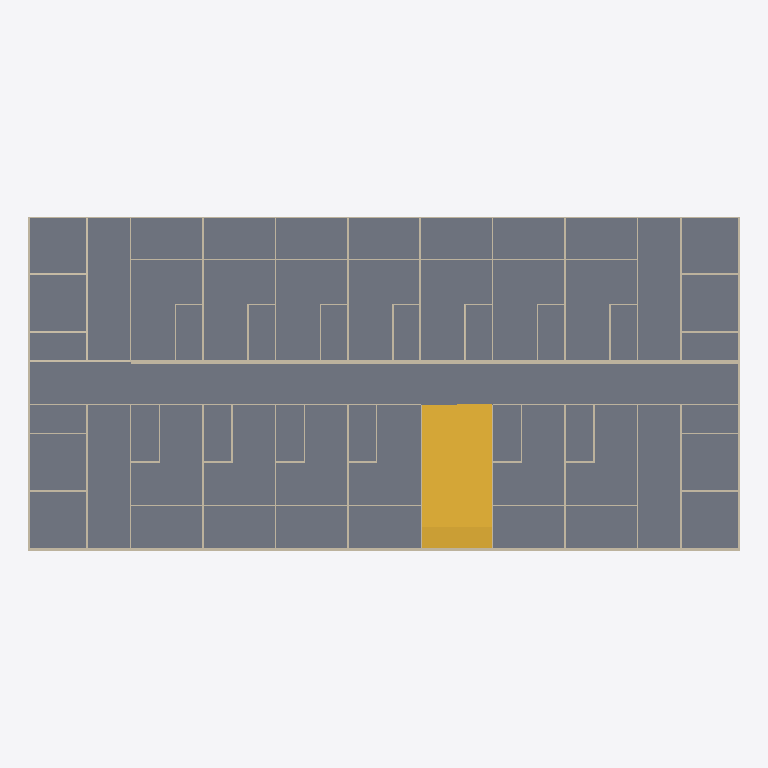
Plan cut of the same IFC building model at storey 'Second_Floor' (level 6.00 m, cut at 7.40 m), seen from above with north up, elements coloured by IFC class: 69 walls (beige), 2 stairs (yellow), 1 slab (grey). Cut surfaces are drawn darker.
Extent 49.1 m × 23.1 m × 18.1 m (x, y, z). Storeys (6): Ground_Floor at 0.00 m; First_Floor at 3.00 m; Second_Floor at 6.00 m; Third_Floor at 9.00 m; Fourth_Floor at 12.00 m; Fifth_Floor at 15.00 m. Elements (303): 292 IfcWall, 6 IfcSlab, 5 IfcStair.

HEADER;
FILE_DESCRIPTION(('ViewDefinition[DesignTransferView]'),'2;1');
FILE_NAME('capstone-starter-template.ifc','2026-11-18T14:59:57+08:00',(''),(''),'IfcOpenShell 0.8.5-post1','Bonsai 0.8.5-post1','Nobody');
FILE_SCHEMA(('IFC4'));
ENDSEC;
DATA;
#1=IFCPROJECT('1SPtoEchz7fPQBQBcyUTJk',$,'My Project',$,$,$,$,(#14,#26),#9);
#31=IFCSITE('0RosWcv3n4afUyNcutV5ex',$,'My Site',$,$,#54,$,$,$,$,$,$,$,$);
#37=IFCBUILDING('3MtCAwxjbFbhXsa6K7PZVA',$,'My Building',$,$,#60,$,$,$,$,$,$);
#43=IFCBUILDINGSTOREY('0Wrb2J0krBd9vOYDMdT9cE',$,'Ground_Floor',$,$,#66,$,$,$,0.0);
#67=IFCBUILDINGSTOREY('1Zs1zOgE15wReqU4IPA1M_',$,'First_Floor',$,$,#88,$,$,$,3.0);
#5649=IFCBUILDINGSTOREY('1lHtELmWfF8gUQL9zaRGfZ',$,'Second_Floor',$,$,#5704,$,$,$,6.0);
#32201=IFCBUILDINGSTOREY('2i$WgnR89Feg2jhNlQ8PwS',$,'Third_Floor',$,$,#32217,$,$,$,9.0);
#32218=IFCBUILDINGSTOREY('15GwRLZsD1tgWit4XkyqE_',$,'Fourth_Floor',$,$,#32234,$,$,$,12.0);
#32253=IFCBUILDINGSTOREY('3w2Zl5NgH1UQfGcUdSa35C',$,'Fifth_Floor',$,$,#32269,$,$,$,15.0);
#36091=IFCSLAB('3eU3nInZH2EO6dzyBjYMa0',$,'Slab',$,$,#36108,#36103,$,.FLOOR.);
#38504=IFCSTAIR('30_e6qG0X85xm9FsCLjftM',$,'Stair 3',$,$,#38512,$,$,.HALF_TURN_STAIR.);
#38387=IFCSTAIR('0riVDbufjEuBBn5gEPF6S5',$,'Stair 2',$,$,#38395,$,$,.HALF_TURN_STAIR.);
#36007=IFCWALL('3Rmu8BsXb3a8cZI_z5XRjH',$,'Wall',$,$,#36027,#36019,$,$);
#34599=IFCWALL('34cIzEl5f0$vATrrd7IGtJ',$,'Wall',$,$,#34620,#34611,$,$);
#34621=IFCWALL('3xF9wt4FD5JvtnIcXobsQ2',$,'Wall',$,$,#34641,#34633,$,$);
#34663=IFCWALL('1il97_CJr4cRU9hz8yGzaK',$,'Wall',$,$,#34683,#34675,$,$);
#34684=IFCWALL('3xxPzJXaP1SggdR2dbfGJh',$,'Wall',$,$,#34704,#34696,$,$);
#34642=IFCWALL('0VUdq7ZF95FgsTaPXPotly',$,'Wall',$,$,#34662,#34654,$,$);
#34873=IFCWALL('0zwp9FU5r1mg2ZWRDmzbKy',$,'Wall',$,$,#34893,#34885,$,$);
#34894=IFCWALL('2rYzUb$jj7ev5WC2XfhcFh',$,'Wall',$,$,#34914,#34906,$,$);
#34936=IFCWALL('1Sf9P2FIrCU9ZdwnDNMdQ_',$,'Wall',$,$,#34956,#34948,$,$);
#35083=IFCWALL('0636msBsX4ov4__Z$RLwxx',$,'Wall',$,$,#35103,#35095,$,$);
#34747=IFCWALL('3Mu_xjQI57cwPDt2I$Q47p',$,'Wall',$,$,#34767,#34759,$,$);
#34831=IFCWALL('3q3wBO73D6WfUEQ1BUw_5j',$,'Wall',$,$,#34851,#34843,$,$);
#34789=IFCWALL('0oBsOYzQL5hv1pU$sp75P8',$,'Wall',$,$,#34809,#34801,$,$);
#34999=IFCWALL('1NOALB$EL7oh$dEtMjsS3h',$,'Wall',$,$,#35019,#35011,$,$);
#35041=IFCWALL('2mo8cPKbT1wv8U9uWe7snr',$,'Wall',$,$,#35061,#35053,$,$);
#36028=IFCWALL('3$btwpiCT7gQM32WaJJVxy',$,'Wall',$,$,#36048,#36040,$,$);
#4357=IFCWALL('3svpq8lhr6vQ7htRVr0V9b',$,'Wall',$,$,#5616,#4368,$,$);
#34705=IFCWALL('1MYDgmPMzBdxF5kaKa2HCw',$,'Wall',$,$,#34725,#34717,$,$);
#5524=IFCWALL('0kLUV5beH8luWxLMHAZ3hp',$,'Wall',$,$,#5535,#5530,$,$);
#34852=IFCWALL('0en9giorT5Dv2lJT4E2oRL',$,'Wall',$,$,#34872,#34864,$,$);
#34915=IFCWALL('2WSmwAbf130uflsm6IBxPW',$,'Wall',$,$,#34935,#34927,$,$);
#34957=IFCWALL('04J4Sis7zCTupsw5cI$zFZ',$,'Wall',$,$,#34977,#34969,$,$);
#35062=IFCWALL('3IPV7RoQf5VwlIeu4qqisT',$,'Wall',$,$,#35082,#35074,$,$);
#34726=IFCWALL('2Dm4v8XsfEWBxU0cgIYZ8r',$,'Wall',$,$,#34746,#34738,$,$);
#34768=IFCWALL('0WYaQKPwf7nRtHVTPk1awl',$,'Wall',$,$,#34788,#34780,$,$);
#34810=IFCWALL('0fpS24JZzAdBHpGK$uLLaj',$,'Wall',$,$,#34830,#34822,$,$);
#34978=IFCWALL('3x384x9YX0yfMjvjYPYslK',$,'Wall',$,$,#34998,#34990,$,$);
#35020=IFCWALL('0KeLMca594YvhP7v4uI0Iu',$,'Wall',$,$,#35040,#35032,$,$);
#2693=IFCWALL('0xDk2QSOT0nfAM1IMMpD0A',$,'Wall',$,$,#2722,#2704,$,$);
#35461=IFCWALL('2I590gEsL6IBeWtR_q20G1',$,'Wall',$,$,#35481,#35473,$,$);
#35503=IFCWALL('0VHOUhGZXAIR9Wg0WMQoci',$,'Wall',$,$,#35523,#35515,$,$);
#35587=IFCWALL('2z2wGDsBjD_eQb01kQGOva',$,'Wall',$,$,#35607,#35599,$,$);
#35650=IFCWALL('3XkA9olNf5bOd9$IKEf5Ur',$,'Wall',$,$,#35670,#35662,$,$);
#35692=IFCWALL('39r$9iNB14cgKIi5OAl3Ho',$,'Wall',$,$,#35712,#35704,$,$);
#2723=IFCWALL('37nNZuJ6nDXxslP9x_IyH3',$,'Wall',$,$,#5591,#2734,$,$);
#35545=IFCWALL('1u2XptiMv0OBRzuSVOYlzg',$,'Wall',$,$,#35565,#35557,$,$);
#35629=IFCWALL('1m5BhBnnzCsBosfozlzL88',$,'Wall',$,$,#35649,#35641,$,$);
#36049=IFCWALL('0W9_EzB6z8AeATzopbB1rz',$,'Wall',$,$,#36069,#36061,$,$);
#36070=IFCWALL('1EB02I5BjCDfO8kRJw0hrm',$,'Wall',$,$,#36090,#36082,$,$);
#35314=IFCWALL('2nkRFdJwH5uuxy7LD9mZtp',$,'Wall',$,$,#35334,#35326,$,$);
#35104=IFCWALL('3yVQopshL3JBb4Xn8mSd5h',$,'Wall',$,$,#35124,#35116,$,$);
#35125=IFCWALL('3b9s3Jz610o98GCOIMRN8D',$,'Wall',$,$,#35145,#35137,$,$);
#35146=IFCWALL('2rPmWtZMX18w4rpWqVdh5i',$,'Wall',$,$,#35166,#35158,$,$);
#35188=IFCWALL('20bGEmDmz538hYCod$34C1',$,'Wall',$,$,#35208,#35200,$,$);
#35209=IFCWALL('27OpopIrj8UfF3uplSTzJz',$,'Wall',$,$,#35229,#35221,$,$);
#35230=IFCWALL('3DSOuUcJPEFRCIcVr1CHie',$,'Wall',$,$,#35250,#35242,$,$);
#35251=IFCWALL('3R2B3u7pT9RPAnVbPI2EqM',$,'Wall',$,$,#35271,#35263,$,$);
#35272=IFCWALL('3cyDNMupf6V9SWS$ZhPXhY',$,'Wall',$,$,#35292,#35284,$,$);
#35293=IFCWALL('3Wt2eLn2n0uRUeYTSOqc_D',$,'Wall',$,$,#35313,#35305,$,$);
#35356=IFCWALL('1R5heMAQH8YOR7iw403zfm',$,'Wall',$,$,#35376,#35368,$,$);
#35335=IFCWALL('2mIcgEB$n2KRszLnd0E9vb',$,'Wall',$,$,#35355,#35347,$,$);
#35167=IFCWALL('1QlkdqQFz5FvAKDmCGesk_',$,'Wall',$,$,#35187,#35179,$,$);
#35377=IFCWALL('1$E7mAi4518vEBFujAh6z1',$,'Wall',$,$,#35397,#35389,$,$);
#35398=IFCWALL('2sc$Dvy9v3tAtCttZG9Yo2',$,'Wall',$,$,#35418,#35410,$,$);
#35419=IFCWALL('2yr63GVRX4HQimT7Dnnf5d',$,'Wall',$,$,#35439,#35431,$,$);
#35440=IFCWALL('3Y0gBJ$GnETBGngk2QlDcs',$,'Wall',$,$,#35460,#35452,$,$);
#35482=IFCWALL('0jBnsTaZ50Dwg2pkPA8lWc',$,'Wall',$,$,#35502,#35494,$,$);
#35566=IFCWALL('3IM5Z0ztr6qwV6Wwr3Mmlf',$,'Wall',$,$,#35586,#35578,$,$);
#35671=IFCWALL('2SsqGGFXn12vZbMUQY7SvP',$,'Wall',$,$,#35691,#35683,$,$);
#35713=IFCWALL('3dtsTmgyTFrebBumt8viZW',$,'Wall',$,$,#35733,#35725,$,$);
#5144=IFCWALL('3oaF5Ui_b5Zh5ewsR24fGR',$,'Wall',$,$,#5204,#5155,$,$);
#35524=IFCWALL('0MSdRSJuT70Pzh55V3yH3V',$,'Wall',$,$,#35544,#35536,$,$);
#35608=IFCWALL('1kczWc0un00A0$LUKqKnDr',$,'Wall',$,$,#35628,#35620,$,$);
#35881=IFCWALL('0TA21ZRtzCow2Pygls3FeP',$,'Wall',$,$,#35901,#35893,$,$);
#35923=IFCWALL('0DB4$QKuL3$fJmJR3Vz6fu',$,'Wall',$,$,#35943,#35935,$,$);
#35965=IFCWALL('2R0$Xj3JXFpPYLe6W6k6G2',$,'Wall',$,$,#35985,#35977,$,$);
#35902=IFCWALL('3Uv$0DU3fDugaT3W0OFcbp',$,'Wall',$,$,#35922,#35914,$,$);
#35944=IFCWALL('1stbOimj11TA05l6M8u8Ia',$,'Wall',$,$,#35964,#35956,$,$);
#35986=IFCWALL('23qzc2TFDBBxItfjFvw67V',$,'Wall',$,$,#36006,#35998,$,$);
ENDSEC;
